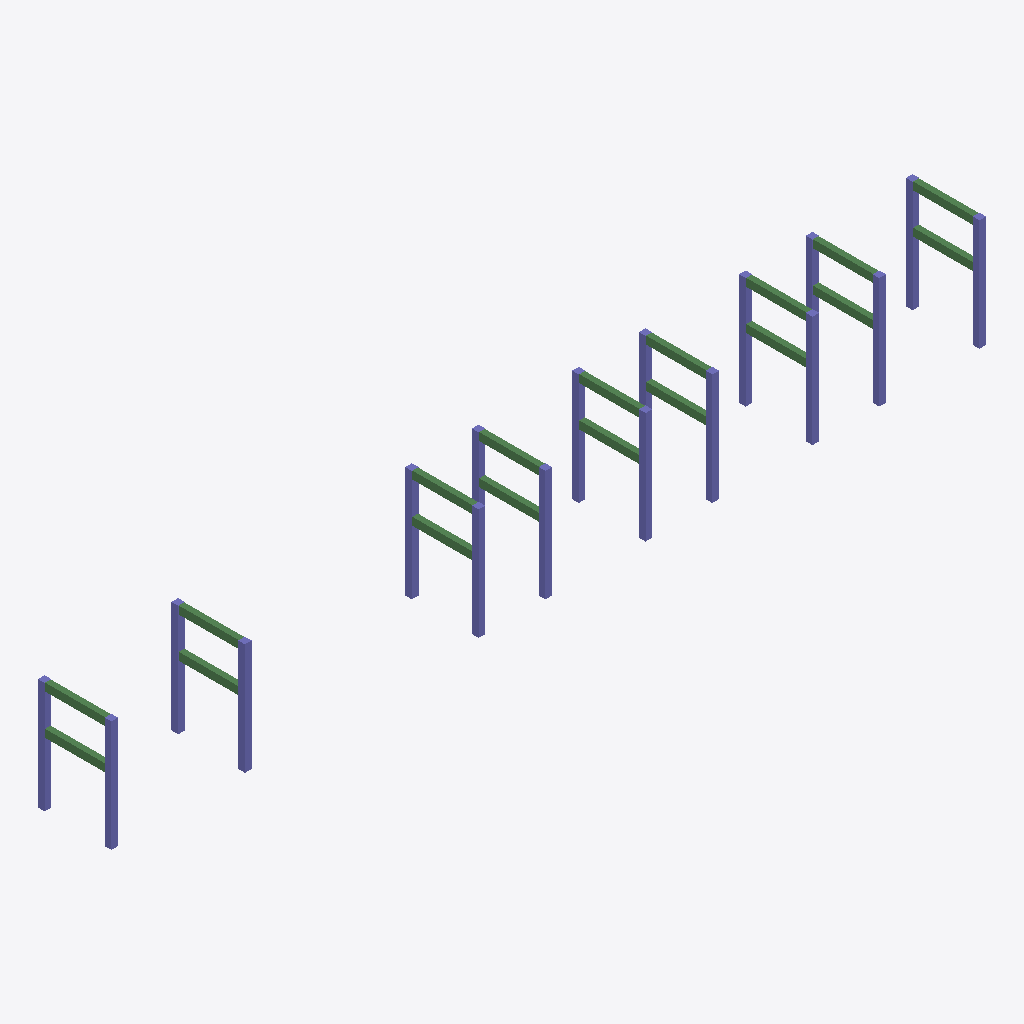
Isometric view of an IFC building model (IFC-SPF (STEP), schema IFC4, length unit millimetre), seen from the south-west, elements coloured by IFC class: 18 columns (violet), 18 beams (green).
Extent 78.6 m × 6.6 m × 10.0 m (x, y, z). Storeys (6): Tag 1. Ground Level at 0.00 m; Tag 2. Ground Level at 0.00 m; Tag 1. Tier 1 at 6.40 m; Tag 2. Tier 1 at 6.40 m; Tag 1. Tier 2 at 10.00 m; Tag 2. Tier 2 at 10.00 m. Elements (36): 18 IfcBeam, 18 IfcColumn.

HEADER;
FILE_DESCRIPTION(('ViewDefinition [CoordinationView]'),'2;1');
FILE_NAME('','2022-12-01T21:57:30',(''),(''),'IfcOpenShell (HEAD detached at fa6bbf2d)-fa6bbf2d','IfcOpenShell (HEAD detached at fa6bbf2d)-fa6bbf2d','');
FILE_SCHEMA(('IFC4'));
ENDSEC;
DATA;
#155=IFCPROJECT('239RnaetrEJPROeOJWz5fV',#112,'Piperack test project','Creation of an IFC-file from the scratch with the ifcopenshell library.',$,$,$,(#85,#86),#53);
#116=IFCSITE('3SgBFhOov4_xi3cU$ZQN$j',$,'Construction Site',$,$,#87,$,$,$,$,$,$,$,$);
#157=IFCBUILDING('2KWyRZQ0vFPxQHRAtbTKaH',$,'Piperack',$,$,#117,$,$,.COMPLEX.,$,$,$);
#158=IFCBUILDING('2C06W3fxL8AxTsXsBLH2PX',#112,'Tag 1',$,$,#87,$,$,.COMPLEX.,$,$,$);
#159=IFCBUILDING('3g$7M8$RL6gAdcPuAjTLGR',#112,'Tag 2',$,$,#101,$,$,.COMPLEX.,$,$,$);
#166=IFCBUILDING('1a3r2f6Jb7nBc6NLH4m0az',#112,'Frame on Axis 1',$,$,#87,$,$,$,$,$,$);
#167=IFCBUILDING('07hjXp0QfD3OqkrMSG3g6V',#112,'Frame on Axis 2',$,$,#102,$,$,$,$,$,$);
#168=IFCBUILDING('3sk59KOuLAFPls7OVuml2N',#112,'Frame on Axis 3',$,$,#103,$,$,$,$,$,$);
#169=IFCBUILDING('0iT_xhiw50f8uTdDozIbGU',#112,'Frame on Axis 4',$,$,#101,$,$,$,$,$,$);
#170=IFCBUILDING('0wXa52cBbArxs61izEJvbY',#112,'Frame on Axis 5',$,$,#104,$,$,$,$,$,$);
#171=IFCBUILDING('0f9Z8fPoHAwxwHuU5wHae4',#112,'Frame on Axis 6',$,$,#105,$,$,$,$,$,$);
#172=IFCBUILDING('2$LLS2zHLDevckD5WePTSj',#112,'Frame on Axis 7',$,$,#106,$,$,$,$,$,$);
#173=IFCBUILDING('24p$VoFXv6vg3ax03EKxOd',#112,'Frame on Axis 8',$,$,#107,$,$,$,$,$,$);
#174=IFCBUILDING('2LDhgHXkXArfDY198_oQ2T',#112,'Frame on Axis 9',$,$,#108,$,$,$,$,$,$);
#160=IFCBUILDINGSTOREY('1AeQA6pMT51hxXp5ygm0Sb',#112,'Tag 1. Ground Level',$,$,$,$,$,$,0.0);
#161=IFCBUILDINGSTOREY('0lBOvjs$vAchYyvfjzr3Xo',#112,'Tag 1. Tier 1',$,$,$,$,$,$,6400.0);
#162=IFCBUILDINGSTOREY('3ih58foJPDtfi2CI_lgIVv',#112,'Tag 1. Tier 2',$,$,$,$,$,$,10000.0);
#163=IFCBUILDINGSTOREY('2jnftKWwzA5RkjjkfN00hM',#112,'Tag 2. Ground Level',$,$,$,$,$,$,0.0);
#164=IFCBUILDINGSTOREY('0Se6caVPD4ZgftEaMiwaJA',#112,'Tag 2. Tier 1',$,$,$,$,$,$,6400.0);
#165=IFCBUILDINGSTOREY('3Pyk5aEPTC_w$raXimG7RS',#112,'Tag 2. Tier 2',$,$,$,$,$,$,10000.0);
#196=IFCCOLUMN('2MRif63fj9Wx28Dbc2stTi',#112,'Precast Column',$,$,#123,#187,'PCC2',.COLUMN.);
#212=IFCCOLUMN('1TYyaGqoj6VAP7xuRp0XDC',#112,'Precast Column',$,$,#139,#187,'PCC6',.COLUMN.);
#192=IFCCOLUMN('0trsTVWXL9mQVIBYnnQ22X',#112,'Precast Column',$,$,#119,#187,'PCC1',.COLUMN.);
#200=IFCCOLUMN('2Ss30Swdf25v20zmIS43T8',#112,'Precast Column',$,$,#127,#187,'PCC3',.COLUMN.);
#204=IFCCOLUMN('1AsZRmQiX5AhQ93twBqLLZ',#112,'Precast Column',$,$,#131,#187,'PCC4',.COLUMN.);
#208=IFCCOLUMN('1i4lmhrTH37uZeJpYG1oGX',#112,'Precast Column',$,$,#135,#187,'PCC5',.COLUMN.);
#216=IFCCOLUMN('2UuIFvro1AWeYRysuKCBeQ',#112,'Precast Column',$,$,#143,#187,'PCC7',.COLUMN.);
#224=IFCCOLUMN('1EchXPgHrDQAV3pfRt$v6m',#112,'Precast Column',$,$,#151,#187,'PCC9',.COLUMN.);
#220=IFCCOLUMN('1FvRruCk92rh4kDglR24wK',#112,'Precast Column',$,$,#147,#187,'PCC8',.COLUMN.);
#195=IFCCOLUMN('0OMT7WNBXB88VTOCp9O4i_',#112,'Precast Column',$,$,#122,#187,'PCC2',.COLUMN.);
#199=IFCCOLUMN('1Yy4wKaDf9L8$26sH7_MIR',#112,'Precast Column',$,$,#126,#187,'PCC3',.COLUMN.);
#207=IFCCOLUMN('00f97v6_nAG87Wvnsf2$8A',#112,'Precast Column',$,$,#134,#187,'PCC5',.COLUMN.);
#215=IFCCOLUMN('1BQPpURvn22PXrQta5vR0f',#112,'Precast Column',$,$,#142,#187,'PCC7',.COLUMN.);
#223=IFCCOLUMN('12t0y2tez9oBrfBB2fVzET',#112,'Precast Column',$,$,#150,#187,'PCC9',.COLUMN.);
#191=IFCCOLUMN('3ebpVVBzjF0vSVhkXUQN5$',#112,'Precast Column',$,$,#118,#187,'PCC1',.COLUMN.);
#210=IFCBEAM('2M1Ysr5arDQh9$HoMK7pMs',#112,'Precast Beam',$,$,#137,#188,'PCB5',.BEAM.);
#222=IFCBEAM('2f5qE5MhL6Xus4S02vtyxx',#112,'Precast Beam',$,$,#149,#188,'PCB8',.BEAM.);
#194=IFCBEAM('0eCpOPzY51FR_fI2HLGWCN',#112,'Precast Beam',$,$,#121,#188,'PCB1',.BEAM.);
#206=IFCBEAM('3mWjiho3r28gCfeYnosWoB',#112,'Precast Beam',$,$,#133,#188,'PCB4',.BEAM.);
#218=IFCBEAM('0VBlj_Eh52JBgh1jgLSlBd',#112,'Precast Beam',$,$,#145,#188,'PCB7',.BEAM.);
#202=IFCBEAM('2EENoFdbXAAODF6gHYUOuU',#112,'Precast Beam',$,$,#129,#188,'PCB3',.BEAM.);
#214=IFCBEAM('2wbW0sGzL829RdRkOX4ioC',#112,'Precast Beam',$,$,#141,#188,'PCB6',.BEAM.);
#226=IFCBEAM('0DmFjNVbTDEOHZzbSdE8yH',#112,'Precast Beam',$,$,#153,#188,'PCB9',.BEAM.);
#198=IFCBEAM('3xn$Bc3oD4FhXsPvry4KNe',#112,'Precast Beam',$,$,#125,#188,'PCB2',.BEAM.);
#193=IFCBEAM('2oJ2dlosv4RwnBZqxkQkAL',#112,'Precast Beam',$,$,#120,#188,'PCB1',.BEAM.);
#221=IFCBEAM('0TJYYBclnDOOBJGJXFWy$Z',#112,'Precast Beam',$,$,#148,#188,'PCB8',.BEAM.);
#205=IFCBEAM('12ihWehwn8wheQd_DDqCm6',#112,'Precast Beam',$,$,#132,#188,'PCB4',.BEAM.);
#209=IFCBEAM('1wEavd6Yr33QPHPHc_Z_8O',#112,'Precast Beam',$,$,#136,#188,'PCB5',.BEAM.);
#213=IFCBEAM('1SLiv93WX4HuTChSNdLnrD',#112,'Precast Beam',$,$,#140,#188,'PCB6',.BEAM.);
#217=IFCBEAM('0$teWQSUb4POKCFhsAswcd',#112,'Precast Beam',$,$,#144,#188,'PCB7',.BEAM.);
#225=IFCBEAM('3O3Y49zCH7xvPjMP7mn4ds',#112,'Precast Beam',$,$,#152,#188,'PCB9',.BEAM.);
#201=IFCBEAM('3xalRr$rHAZx3N24hYXACg',#112,'Precast Beam',$,$,#128,#188,'PCB3',.BEAM.);
#197=IFCBEAM('2D63GYW5H6uxgg3lalYVJS',#112,'Precast Beam',$,$,#124,#188,'PCB2',.BEAM.);
#203=IFCCOLUMN('2hb6ePBqb3UOXshiaBxLJE',#112,'Precast Column',$,$,#130,#187,'PCC4',.COLUMN.);
#211=IFCCOLUMN('0TjxI73sr42Q11x7O2IBvS',#112,'Precast Column',$,$,#138,#187,'PCC6',.COLUMN.);
#219=IFCCOLUMN('2OywZSw1bFoRdOrW6Mf9N_',#112,'Precast Column',$,$,#146,#187,'PCC8',.COLUMN.);
ENDSEC;